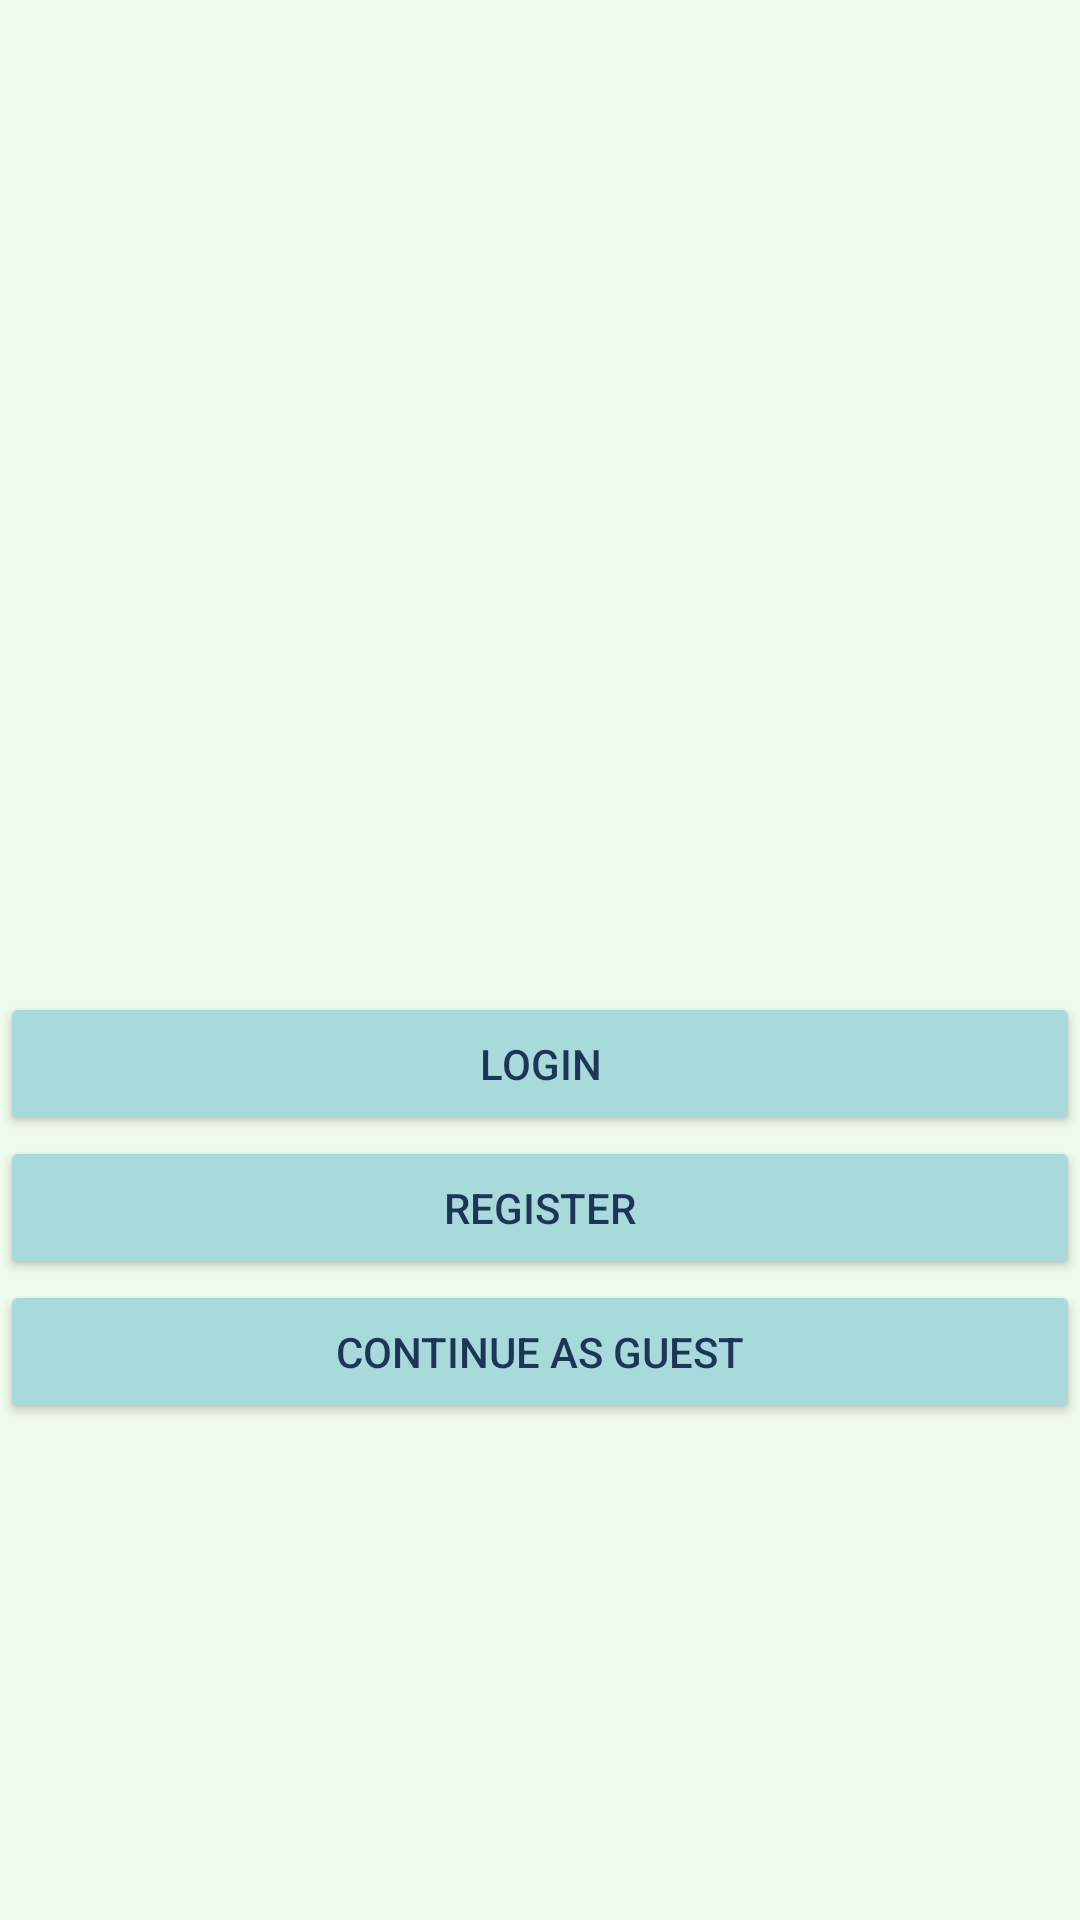

Write the Android layout XML for this screen, with the resource values it uses.
<!-- AndroidManifest.xml: application theme Theme.KanjiApp -->
<!-- res/layout/fragment_start_menu.xml -->
<?xml version="1.0" encoding="utf-8"?>
<FrameLayout xmlns:android="http://schemas.android.com/apk/res/android"
    xmlns:app="http://schemas.android.com/apk/res-auto"
    xmlns:tools="http://schemas.android.com/tools"
    android:layout_width="match_parent"
    android:layout_height="match_parent"
    android:layout_marginStart="@dimen/margin_large"
    android:layout_marginEnd="@dimen/margin_large"
    android:layout_marginTop="@dimen/margin_small"
    android:layout_marginBottom="@dimen/margin_small"
    tools:context=".views.StartMenu">

    <LinearLayout
        android:layout_width="match_parent"
        android:layout_height="match_parent"
        android:orientation="vertical">

        <Space
            android:layout_weight="1"
            android:layout_width="match_parent"
            android:layout_height="wrap_content" />

        <ImageView
            android:id="@+id/imageView"
            android:layout_width="match_parent"
            android:layout_height="wrap_content"
            tools:src="@tools:sample/avatars" />

        <Space
            android:layout_weight="1"
            android:layout_width="match_parent"
            android:layout_height="wrap_content" />

        <Button
            android:id="@+id/buttonLogin"
            android:backgroundTint="@color/medium"
            android:layout_width="match_parent"
            android:layout_height="wrap_content"
            android:text="Login" />

        <Button
            android:id="@+id/buttonRegister"
            android:backgroundTint="@color/medium"
            android:layout_width="match_parent"
            android:layout_height="wrap_content"
            android:text="Register" />

        <Button
            android:id="@+id/buttonGuest"
            android:backgroundTint="@color/medium"
            android:layout_width="match_parent"
            android:layout_height="wrap_content"
            android:text="Continue as guest" />

        <Space
            android:layout_weight="1"
            android:layout_width="match_parent"
            android:layout_height="wrap_content" />
    </LinearLayout>
</FrameLayout>
<!-- resources referenced by this layout -->
<resources>
  <color name="medium">#A8DADC</color>
  <dimen name="margin_large">32dp</dimen>
  <dimen name="margin_small">8dp</dimen>
  <style name="Theme.KanjiApp" parent="Base.Theme.KanjiApp" />
  <style name="Base.Theme.KanjiApp" parent="Theme.Material3.DayNight.NoActionBar">
          
          <item name="android:windowBackground">@color/light</item>
          <item name="android:textColor">@color/text</item>
          <item name="android:statusBarColor">@color/medium</item>
          <item name="android:popupMenuStyle">@style/PopupMenu</item>
      </style>
  <color name="light">#F1FAEE</color>
  <color name="text">#1D3557</color>
  <style name="PopupMenu" parent="@android:style/Widget.PopupMenu">
          <item name="android:popupBackground">@color/light</item>
      </style>
</resources>
